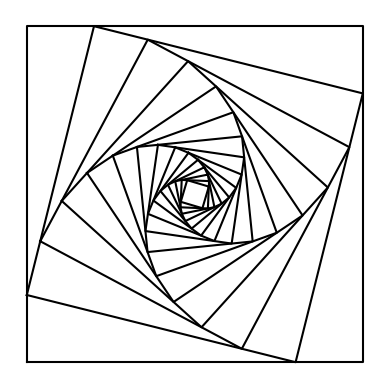

Generate this figure with matplotlib:
'''
Created on Feb 7, 2019

[redacted]
'''
import numpy as np
import matplotlib.pyplot as plt

# n is the number of squares.
# ax is the axis
# p is the points on the axis
#q alters these points with w and i1 modifiers.
# w never changes and is the percent change to reach he designated point in i1
def draw_squares(ax,n,p,w):
    if n>0:
        i1 = [1,2,3,0,1]    #must be in array bounds [0,1,2,3,4] makes no changes because they are in the same place first entered.
        q = p*w + p[i1]*(1-w) # takes the length with appropriate weight and gets new coordinates to approach selected coordinates.
        ax.plot(p[:,0],p[:,1],color='k') # x and y axis orientation and locations
        draw_squares(ax,n-1,q,w)

plt.close("all") 
orig_size = 800
p = np.array([[0,0],[0,orig_size],[orig_size,orig_size],[orig_size,0],[0,0]]) #size or grid
fig, ax = plt.subplots()

draw_squares(ax,15,p,.8) # function call here. Make changes here.

ax.set_aspect(1.0) ##1.0 sets the aspect ration of the picture, try to keep at one.
ax.axis('off') ##  turns on the axis grid numbers
plt.show()
fig.savefig('ConSquares.png')


